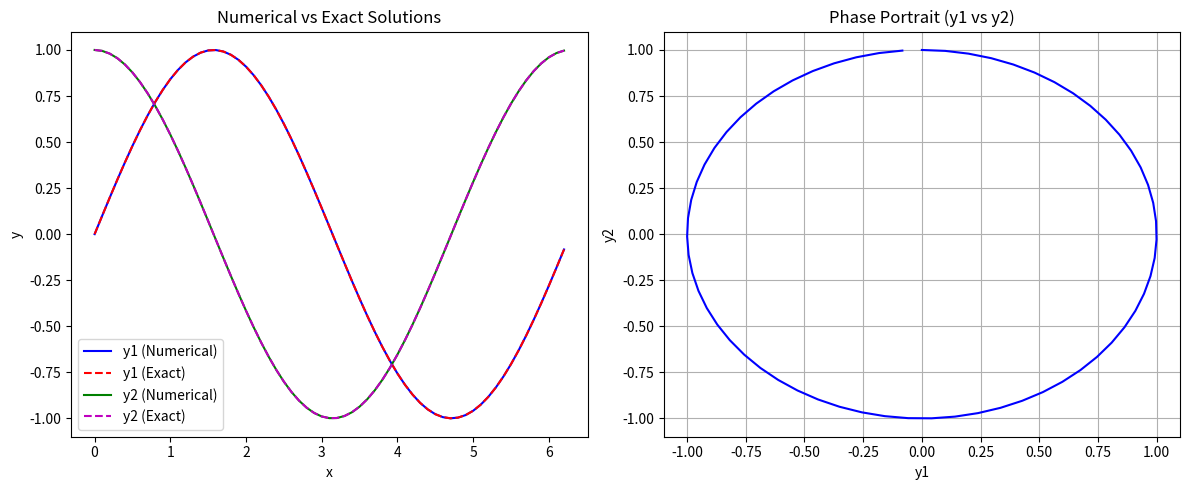
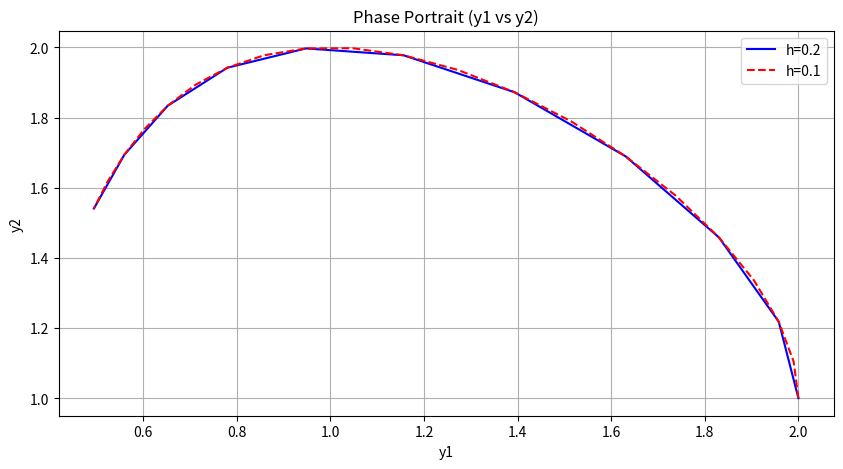
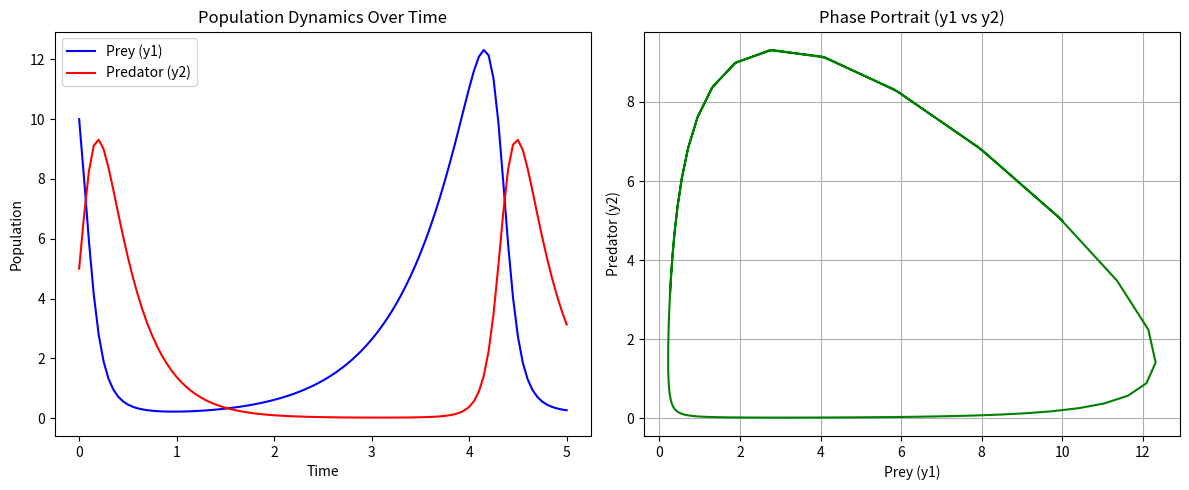
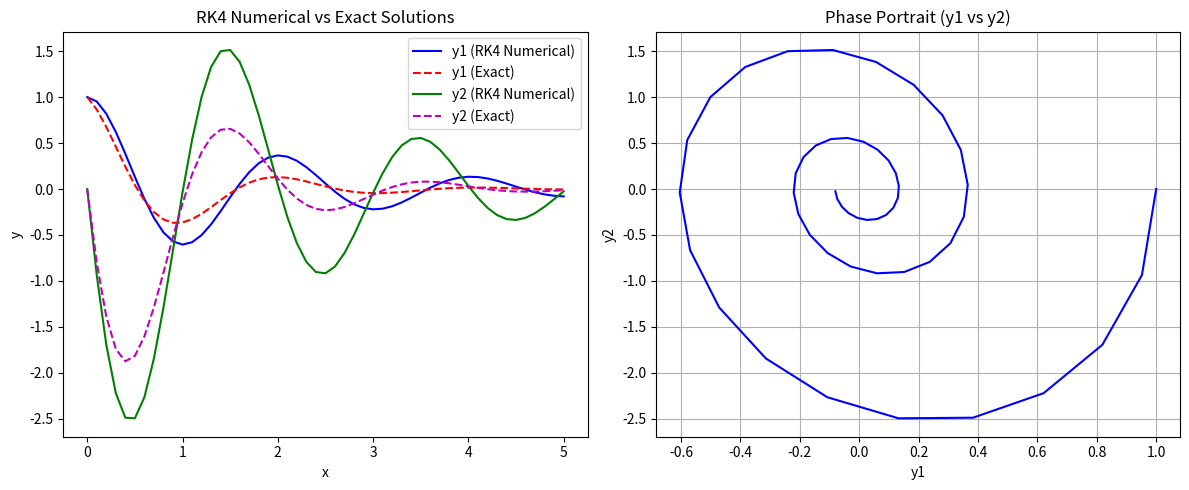

Reproduce these figures in Python, in order.
import numpy as np
import matplotlib.pyplot as plt

#classical four-stage Runge–Kutta method implicit with two functions
def rk4(f, x0, Y0, h, n):
    X = np.zeros(n + 1)
    Y = np.zeros((n + 1, len(Y0)))
    X[0] = x0
    Y[0] = Y0

    for i in range(n):
        k1 = h * f(X[i], Y[i])
        k2 = h * f(X[i] + h/2, Y[i] + k1/2)
        k3 = h * f(X[i] + h/2, Y[i] + k2/2)
        k4 = h * f(X[i] + h, Y[i] + k3)
        Y[i+1] = Y[i] + (k1 + 2*k2 + 2*k3 + k4)/6
        X[i+1] = X[i] + h

    return X, Y

#q1:
f = lambda x, Y: np.array([Y[1], -Y[0]])
exact1 = lambda x: np.sin(x)
exact2 = lambda x: np.cos(x)
x0, Y0 = 0, np.array([0, 1])
h = 0.1
n_steps = int((2 * np.pi - x0)/h)
X, Y = rk4(f, x0, Y0, h, n_steps)
Y1, Y2 = Y[:,0], Y[:,1]
Y1_exact = exact1(X)
Y2_exact = exact2(X)
plt.figure(figsize=(12, 5))
plt.subplot(1, 2, 1)
plt.plot(X, Y1, 'b-', label='y1 (Numerical)')
plt.plot(X, Y1_exact, 'r--', label='y1 (Exact)')
plt.plot(X, Y2, 'g-', label='y2 (Numerical)')
plt.plot(X, Y2_exact, 'm--', label='y2 (Exact)')
plt.xlabel('x')
plt.ylabel('y')
plt.legend()
plt.title('Numerical vs Exact Solutions')
plt.subplot(1, 2, 2)
plt.plot(Y1, Y2, 'b-')
plt.xlabel('y1')
plt.ylabel('y2')
plt.title('Phase Portrait (y1 vs y2)')
plt.grid()
plt.tight_layout()
plt.savefig('rk4_q1.png')
plt.close()

#q2:
f2 = lambda x, Y: np.array([Y[0] * (1 - Y[1]), Y[1] * (Y[0] - 1)])
x0, Y0 = 0, np.array([2, 1])
h1, h2 = 0.2, 0.1
n_steps1 = int((2 - x0)/h1)
n_steps2 = int((2 - x0)/h2)
X1, Y1 = rk4(f2, x0, Y0, h1, n_steps1)
X2, Y2 = rk4(f2, x0, Y0, h2, n_steps2)
Y1_1, Y1_2 = Y1[:,0], Y1[:,1]
Y2_1, Y2_2 = Y2[:,0], Y2[:,1]
plt.figure(figsize=(10, 5))
plt.plot(Y1_1, Y1_2, 'b-', label='h=0.2')
plt.plot(Y2_1, Y2_2, 'r--', label='h=0.1')
plt.xlabel('y1')
plt.ylabel('y2')
plt.title('Phase Portrait (y1 vs y2)')
plt.legend()
plt.grid()
plt.savefig('rk4_q2.png')
plt.close()
# Discussion:
# Halving the step size from 0.2 to 0.1 generally improves the accuracy of the numerical solution,
# as smaller step sizes tend to reduce truncation errors in the Runge-Kutta method.
# However, it also increases the computational cost since more steps are required to cover the same interval.
# In terms of stability, both step sizes appear to produce stable solutions for this particular system,
# but smaller step sizes can help avoid numerical instabilities in more sensitive systems.
# In this case, the trajectories for both step sizes are similar, indicating that the solution is stable.

#q3:
alpha, beta, delta, gamma = 1.5, 1, 1, 3
f3 = lambda x, Y: np.array([alpha * Y[0] - beta * Y[0] * Y[1], delta * Y[0] * Y[1] - gamma * Y[1]])
x0, Y0 = 0, np.array([10, 5])
h = 0.05
n_steps = int((5 - x0)/h)
X, Y = rk4(f3, x0, Y0, h, n_steps)
Y1, Y2 = Y[:,0], Y[:,1]
plt.figure(figsize=(12, 5))
plt.subplot(1, 2, 1)
plt.plot(X, Y1, 'b-', label='Prey (y1)')
plt.plot(X, Y2, 'r-', label='Predator (y2)')
plt.xlabel('Time')
plt.ylabel('Population')
plt.legend()
plt.title('Population Dynamics Over Time')
plt.subplot(1, 2, 2)
plt.plot(Y1, Y2, 'g-')
plt.xlabel('Prey (y1)')
plt.ylabel('Predator (y2)')
plt.title('Phase Portrait (y1 vs y2)')
plt.grid()
plt.tight_layout()
plt.savefig('rk4_q3.png')
plt.close()

#q4:
f4 = lambda x, Y: np.array([Y[1], -10 * Y[0] - Y[1]])
exact1 = lambda x: np.exp(-x) * np.cos(3 * x)
exact2 = lambda x: -3 * np.exp(-x) * np.sin(3 * x)
x0, Y0 = 0, np.array([1, 0])
h = 0.1
n_steps = int((5 - x0)/h)
X, Y_rk4 = rk4(f4, x0, Y0, h, n_steps)
Y1_rk4, Y2_rk4 = Y_rk4[:,0], Y_rk4[:,1]
Y1_exact = exact1(X)
Y2_exact = exact2(X)
plt.figure(figsize=(12, 5))
plt.subplot(1, 2, 1)
plt.plot(X, Y1_rk4, 'b-', label='y1 (RK4 Numerical)')
plt.plot(X, Y1_exact, 'r--', label='y1 (Exact)')
plt.plot(X, Y2_rk4, 'g-', label='y2 (RK4 Numerical)')
plt.plot(X, Y2_exact, 'm--', label='y2 (Exact)')
plt.xlabel('x')
plt.ylabel('y')
plt.legend()
plt.title('RK4 Numerical vs Exact Solutions')
plt.subplot(1, 2, 2)
plt.plot(Y1_rk4, Y2_rk4, 'b-')
plt.xlabel('y1')
plt.ylabel('y2')
plt.title('Phase Portrait (y1 vs y2)')
plt.grid()
plt.tight_layout()
plt.savefig('rk4_q4.png')
plt.close()
# Discussion:
# The fourth-order Runge-Kutta method (RK4) provides a more accurate solution compared to the second-order method.
# This is evident from the closer alignment of the RK4 numerical solution with the exact solution.
# The RK4 method reduces the local truncation error significantly, leading to better overall accuracy.
# In contrast, the second-order method would show larger deviations from the exact solution, especially over longer intervals.
